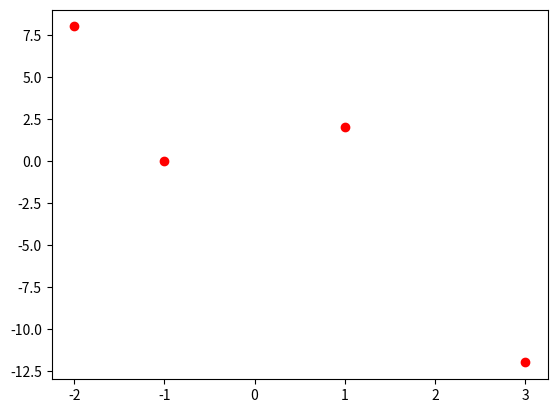

Write the Python code that produced this figure.
import matplotlib.pyplot as plt

class Newton:
    # Class to solve polynom interpolation problems using Newton's polynomial
    # interpolation
    def __init__(self, x, f):
        # x -> x-values of dataset
        # f -> y-values of dataset
        # cache -> dictionary to store the calculated values
        self._x = x
        self._f = f
        self._cache = {}
        self._newton(0, len(self._x)-1)

    def _newton(self, j, k):
        # Recursive function to calculate the coefficients used for the method
        # The important values are stored at self._cache[0][j]
        # Each value gets cached.
        # Input are the indices j and k to represent the position of the
        # calculated value in the method

        # Check if value is already cached:
        if not j in self._cache:
            self._cache[j] = {}
        if not k in self._cache[j]:
            if j == k: # Base case
                out = self._f[j]
                # Calculate and cache value if not already happened
            else:
                out = ((self._newton(j+1, k) - self._newton(j, k-1))
                       /(self._x[k] - self._x[j]))
            self._cache[j][k] = out
            # print('j={}, k={}, f={}'.format(j, k, out))
        else:
            out = self._cache[j][k]
        # print('j={}, k={}, f={}'.format(j,k,out))
        return out

    def _solve(self, j, evalp):
        # Class intern function to evaluate the polynom at position evalp
        if j == len(self._cache)-1:
            return self._cache[0][j]
        return self._cache[0][j] + (evalp-self._x[j]) * self._solve(j+1, evalp)

    def solve(self, evalp):
        # Value of evaluated polynomial at position evalp, calculation happens
        # at _solve function
        return self._solve(0, evalp)


    def factors(self):
        # Returns list of coefficients used for the polynomial
        return [self._cache[0][i] for i in range(len(self._cache))]

    def knots(self):
        # returns x-values of dataset
        return self._x

    def values(self):
        # returns y-values of dataset
        return self._f

    def show_data(self):
        # Plots the points of input x- and y-values
        # Matplotlib is necessary for this function
        fig, ax = plt.subplots()
        plt.scatter(self._x, self._f, color='red')
        fig.show()


# Testbench
if __name__ == "__main__":
    x = [-2, -1, 1, 3]
    f = [8, 0, 2, -12]
    result = [8, -8, 3, -1] # Control values
    pipp = Newton(x, f)
    fac = pipp.factors()
    print(fac)
    print('The correct result is:')
    print(result)
    print(50*'-')
    print('Evaluating of x = 2:')
    print(pipp.solve(2))
    print('The correct result is:')
    print('0')
    pipp.show_data()
